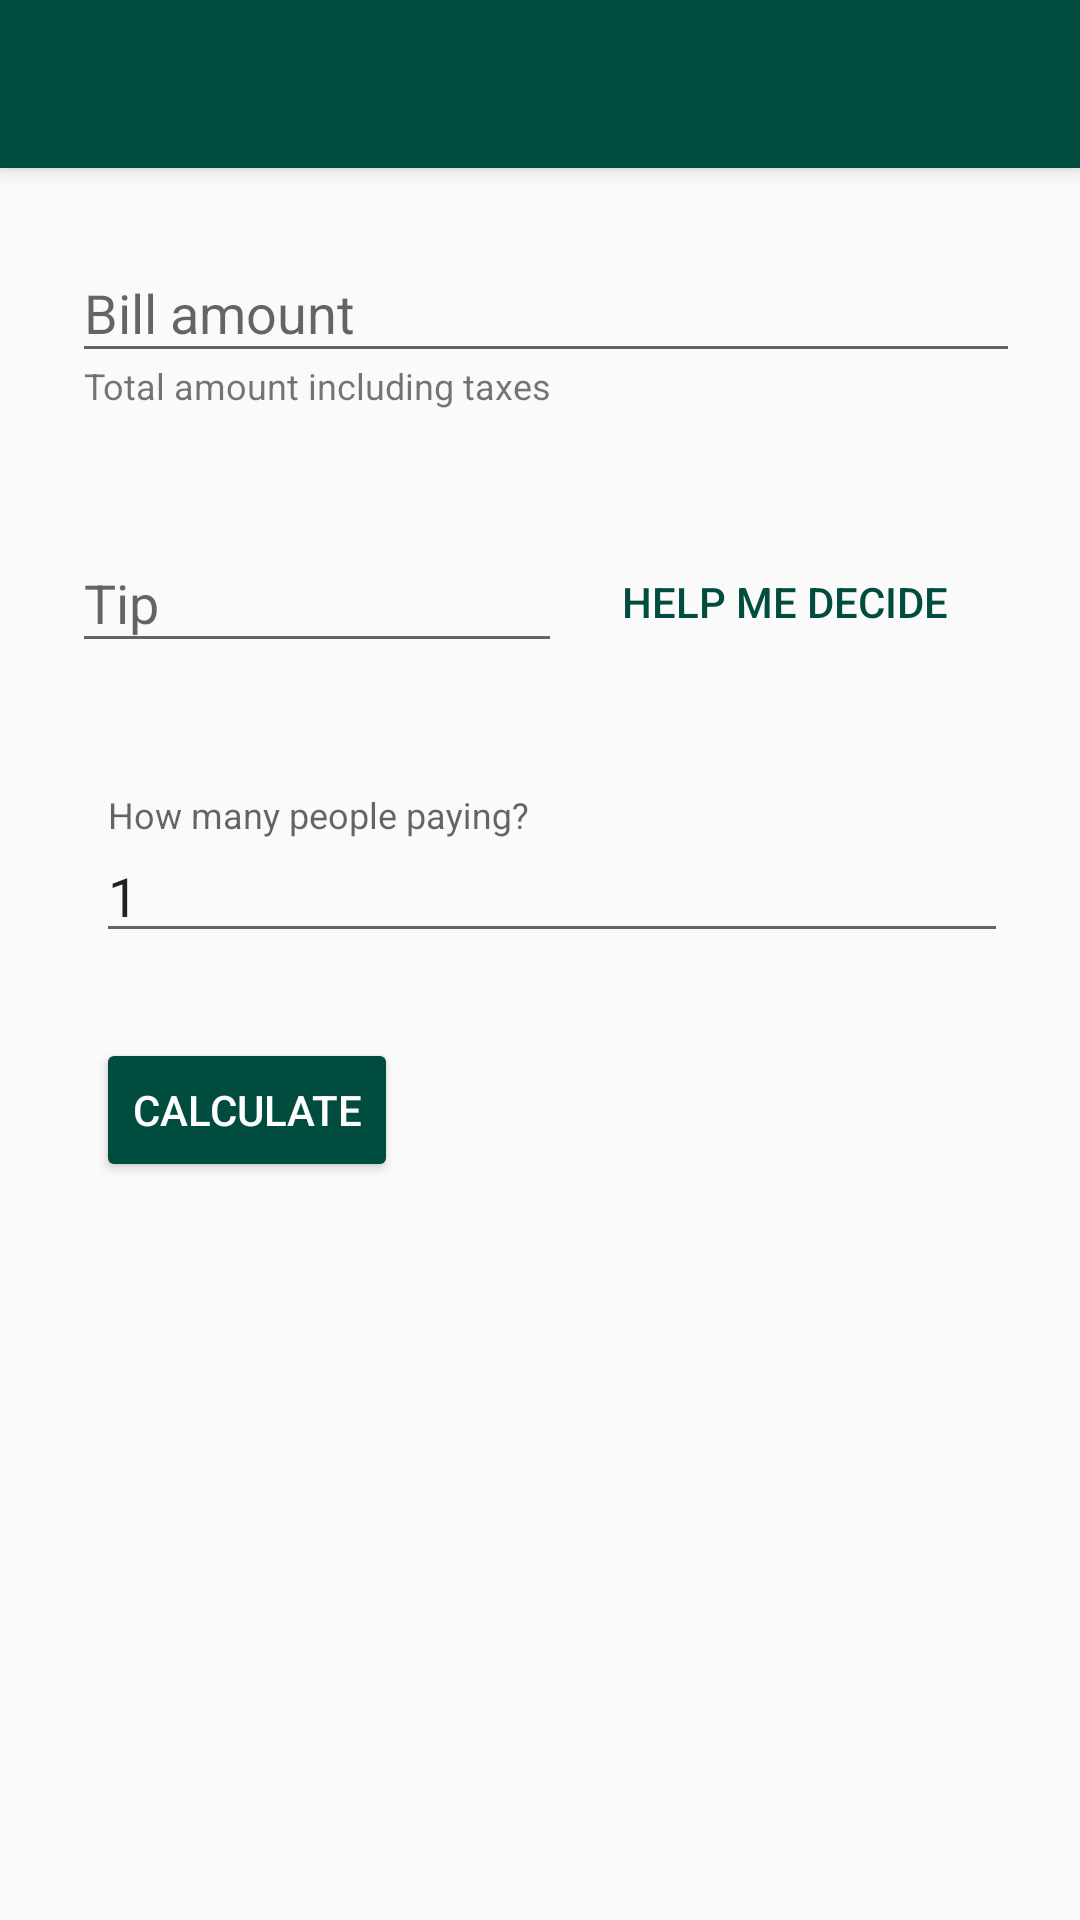

The Android layout XML behind this screen, and the referenced resources:
<!-- AndroidManifest.xml: application theme AppTheme -->
<!-- res/layout/activity_home.xml -->
<?xml version="1.0" encoding="utf-8"?>

<android.support.design.widget.CoordinatorLayout xmlns:android="http://schemas.android.com/apk/res/android"
    xmlns:app="http://schemas.android.com/apk/res-auto"
    xmlns:tools="http://schemas.android.com/tools"
    android:layout_width="match_parent"
    android:layout_height="match_parent"
    tools:context="uottawa.caleb.tipcup.home">

    <android.support.design.widget.AppBarLayout
        android:layout_width="match_parent"
        android:layout_height="wrap_content"
        android:theme="@style/AppTheme.AppBarOverlay">

        <android.support.v7.widget.Toolbar
            android:id="@+id/toolbar"
            android:layout_width="match_parent"
            android:layout_height="?attr/actionBarSize"
            android:background="?attr/colorPrimary"
            android:paddingBottom="0dp"
            app:popupTheme="@style/AppTheme.PopupOverlay" />

    </android.support.design.widget.AppBarLayout>

    <include layout="@layout/content_home" />

</android.support.design.widget.CoordinatorLayout>
<!-- res/layout/content_home.xml (included above) -->
<?xml version="1.0" encoding="utf-8"?>

<android.support.constraint.ConstraintLayout xmlns:android="http://schemas.android.com/apk/res/android"
    xmlns:app="http://schemas.android.com/apk/res-auto"
    xmlns:tools="http://schemas.android.com/tools"
    android:id="@+id/top_layout"
    android:layout_width="match_parent"
    android:layout_height="match_parent"
    android:layout_centerHorizontal="false"
    android:layout_centerInParent="false"
    android:animateLayoutChanges="false"
    android:paddingLeft="16dp"
    android:paddingRight="16dp"
    app:layout_behavior="@string/appbar_scrolling_view_behavior"
    tools:context="uottawa.caleb.tipcup.home"
    tools:layout_editor_absoluteX="0dp"
    tools:layout_editor_absoluteY="81dp"
    tools:showIn="@layout/activity_home">

    <Button
        android:id="@+id/button2"
        style="@style/Widget.AppCompat.Button.Borderless.Colored"
        android:layout_width="wrap_content"
        android:layout_height="wrap_content"
        android:layout_marginEnd="0dp"
        android:layout_marginRight="16dp"
        android:layout_marginTop="8dp"
        android:onClick="suggestTip"
        android:text="Help me decide"
        android:textColor="@color/colorPrimary"
        app:layout_constraintRight_toRightOf="parent"
        app:layout_constraintTop_toTopOf="@+id/tip_field" />

    <Button
        android:id="@+id/button"
        style="@style/Widget.AppCompat.Button.Colored"
        android:layout_width="wrap_content"
        android:layout_height="wrap_content"
        android:layout_marginLeft="0dp"
        android:layout_marginTop="8dp"
        android:backgroundTint="@color/colorPrimary"
        android:onClick="onCalculate"
        android:text="Calculate"
        android:textColor="@android:color/white"
        app:layout_constraintLeft_toLeftOf="@+id/people_field"
        app:layout_constraintTop_toBottomOf="@+id/people_field" />

    <TextView
        android:id="@+id/bill_helper_text"
        android:layout_width="wrap_content"
        android:layout_height="wrap_content"
        android:layout_marginBottom="8dp"
        android:layout_marginLeft="0dp"
        android:layout_weight="1"
        android:paddingLeft="4dp"
        android:text="Total amount including taxes"
        android:textSize="12sp"
        app:layout_constraintBottom_toBottomOf="@+id/bill_field"
        app:layout_constraintLeft_toLeftOf="@+id/bill_field" />

    <android.support.design.widget.TextInputLayout
        android:id="@+id/bill_field"
        android:layout_width="0dp"
        android:layout_height="wrap_content"
        android:layout_marginEnd="8dp"
        android:layout_marginLeft="8dp"
        android:layout_marginRight="8dp"
        android:layout_marginStart="8dp"
        android:layout_marginTop="16dp"
        app:errorEnabled="true"
        app:layout_constraintLeft_toLeftOf="parent"
        app:layout_constraintRight_toRightOf="parent"
        app:layout_constraintTop_toTopOf="parent">

        <EditText
            android:id="@+id/bill_edit_text"
            android:layout_width="336dp"
            android:layout_height="wrap_content"
            android:layout_weight="1"
            android:ems="10"
            android:hint="Bill amount"
            android:inputType="numberDecimal"
            tools:layout_editor_absoluteX="8dp"
            tools:layout_editor_absoluteY="125dp" />

    </android.support.design.widget.TextInputLayout>

    <android.support.design.widget.TextInputLayout
        android:id="@+id/tip_field"
        android:layout_width="0dp"
        android:layout_height="wrap_content"
        android:layout_marginEnd="8dp"
        android:layout_marginRight="8dp"
        android:layout_marginTop="24dp"
        app:errorEnabled="true"
        app:layout_constraintLeft_toLeftOf="@+id/bill_field"
        app:layout_constraintRight_toLeftOf="@+id/button2"
        app:layout_constraintTop_toBottomOf="@+id/bill_field">

        <EditText
            android:id="@+id/tip_edit_text"
            android:layout_width="match_parent"
            android:layout_height="wrap_content"
            android:layout_weight="1"
            android:ems="10"
            android:hint="Tip"
            android:inputType="numberDecimal" />

    </android.support.design.widget.TextInputLayout>

    <android.support.design.widget.TextInputLayout
        android:id="@+id/people_field"
        android:layout_width="0dp"
        android:layout_height="wrap_content"
        android:layout_marginEnd="8dp"
        android:layout_marginLeft="8dp"
        android:layout_marginRight="8dp"
        android:layout_marginTop="24dp"
        app:errorEnabled="true"
        app:layout_constraintLeft_toLeftOf="@+id/tip_field"
        app:layout_constraintRight_toRightOf="parent"
        app:layout_constraintTop_toBottomOf="@+id/tip_field">

        <EditText
            android:id="@+id/editText10"
            android:layout_width="match_parent"
            android:layout_height="wrap_content"
            android:layout_weight="1"
            android:ems="10"
            android:hint="How many people paying?"
            android:inputType="number"
            android:text="1" />
    </android.support.design.widget.TextInputLayout>

</android.support.constraint.ConstraintLayout>
<!-- resources referenced by this layout -->
<resources>
  <color name="colorPrimary">#004d40</color>
  <style name="AppTheme.AppBarOverlay" parent="ThemeOverlay.AppCompat.Dark.ActionBar" />
  <style name="AppTheme.PopupOverlay" parent="ThemeOverlay.AppCompat.Light" />
  <style name="AppTheme" parent="Theme.AppCompat.Light.DarkActionBar">
          
          <item name="colorPrimary">@color/colorPrimary</item>
          <item name="colorPrimaryDark">@color/colorPrimaryDark</item>
          <item name="colorAccent">@color/colorAccent</item>
      </style>
  <color name="colorPrimaryDark">#00251a</color>
  <color name="colorAccent">#0091ea</color>
</resources>
